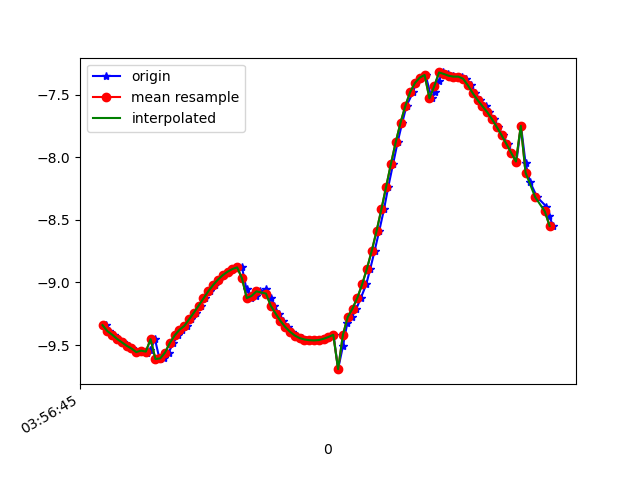

Data behind this chart, as committed beside it:
1618545405513, 1241081634176092, -9.340972, 2.8991807, 0.6172662
1618545405528, 1241081653406862, -9.389, 2.805, 0.1554
1618545405547, 1241081672637632, -9.417, 2.711, -0.008704
1618545405566, 1241081691868402, -9.451, 2.561, -0.413
1618545405586, 1241081711099172, -9.478, 2.424, -0.5808
1618545405612, 1241081730329942, -9.505, 2.21, -0.8983
1618545405623, 1241081749560712, -9.527, 1.993, -1.139
1618545405643, 1241081768791482, -9.556, 1.737, -1.304
1618545405662, 1241081788022252, -9.545, 1.473, -1.663
1618545405684, 1241081807253022, -9.561, 1.223, -1.767
1618545405699, 1241081826483792, -9.543, 0.9386, -2.021
1618545405718, 1241081845714562, -9.453, 2.566, 0.3123
1618545405737, 1241081864945332, -9.612, 1.587, -1.068
1618545405756, 1241081884176102, -9.607, 0.8395, -1.743
1618545405775, 1241081903406872, -9.56, 0.2389, -2.143
1618545405794, 1241081922637642, -9.484, -0.3586, -2.444
1618545405814, 1241081941868412, -9.423, -0.9138, -2.533
1618545405832, 1241081961099182, -9.378, -1.237, -2.562
1618545405851, 1241081980329952, -9.347, -1.57, -2.49
1618545405870, 1241081999560722, -9.295, -1.907, -2.451
1618545405889, 1241082018791492, -9.241, -2.226, -2.385
1618545405908, 1241082038022262, -9.184, -2.527, -2.303
1618545405927, 1241082057253032, -9.127, -2.806, -2.205
1618545405946, 1241082076483802, -9.07, -3.062, -2.097
1618545405969, 1241082095714572, -9.02, -3.287, -1.967
1618545405985, 1241082114945342, -8.977, -3.488, -1.812
1618545406004, 1241082134176112, -8.942, -3.659, -1.643
1618545406023, 1241082153406882, -8.914, -3.794, -1.479
1618545406042, 1241082172637652, -8.892, -3.891, -1.352
1618545406061, 1241082191868422, -8.879, -3.958, -1.239
1618545406080, 1241082211099192, -8.878, -4.004, -1.09
1618545406099, 1241082230329962, -9.055, -1.637, -3.372
1618545406118, 1241082249560732, -9.125, -2.851, -2.156
1618545406137, 1241082268791502, -9.107, -3.345, -1.382
1618545406157, 1241082288022272, -9.071, -3.649, -0.6662
1618545406180, 1241082307253042, -9.056, -3.745, -0.1077
1618545406199, 1241082326483812, -9.121, -3.581, 0.1156
1618545406214, 1241082345714582, -9.186, -3.4, 0.3157
1618545406234, 1241082364945352, -9.249, -3.201, 0.4997
1618545406252, 1241082384176122, -9.307, -2.989, 0.6968
1618545406271, 1241082403406892, -9.355, -2.772, 0.9121
1618545406290, 1241082422637662, -9.394, -2.552, 1.129
1618545406308, 1241082441868432, -9.424, -2.335, 1.331
1618545406328, 1241082461099202, -9.445, -2.133, 1.512
1618545406347, 1241082480329972, -9.456, -1.955, 1.675
1618545406374, 1241082499560742, -9.461, -1.81, 1.804
1618545406385, 1241082518791512, -9.463, -1.704, 1.893
1618545406404, 1241082538022282, -9.46, -1.641, 1.964
1618545406425, 1241082557253052, -9.45, -1.621, 2.028
1618545406444, 1241082576483822, -9.435, -1.637, 2.082
1618545406461, 1241082595714592, -9.418, -1.683, 2.122
1618545406480, 1241082614945362, -9.693, -0.8888, 1.139
1618545406500, 1241082634176132, -9.51, -1.548, 1.79
1618545406518, 1241082653406902, -9.327, -2.059, 2.194
1618545406537, 1241082672637672, -9.276, -2.273, 2.197
1618545406556, 1241082691868442, -9.209, -2.532, 2.196
1618545406575, 1241082711099212, -9.122, -2.819, 2.207
1618545406597, 1241082730329982, -9.015, -3.113, 2.253
1618545406614, 1241082749560752, -8.889, -3.403, 2.332
1618545406632, 1241082768916442, -8.747, -3.68, 2.447
1618545406651, 1241082788147212, -8.588, -3.937, 2.603
... 37 more rows
